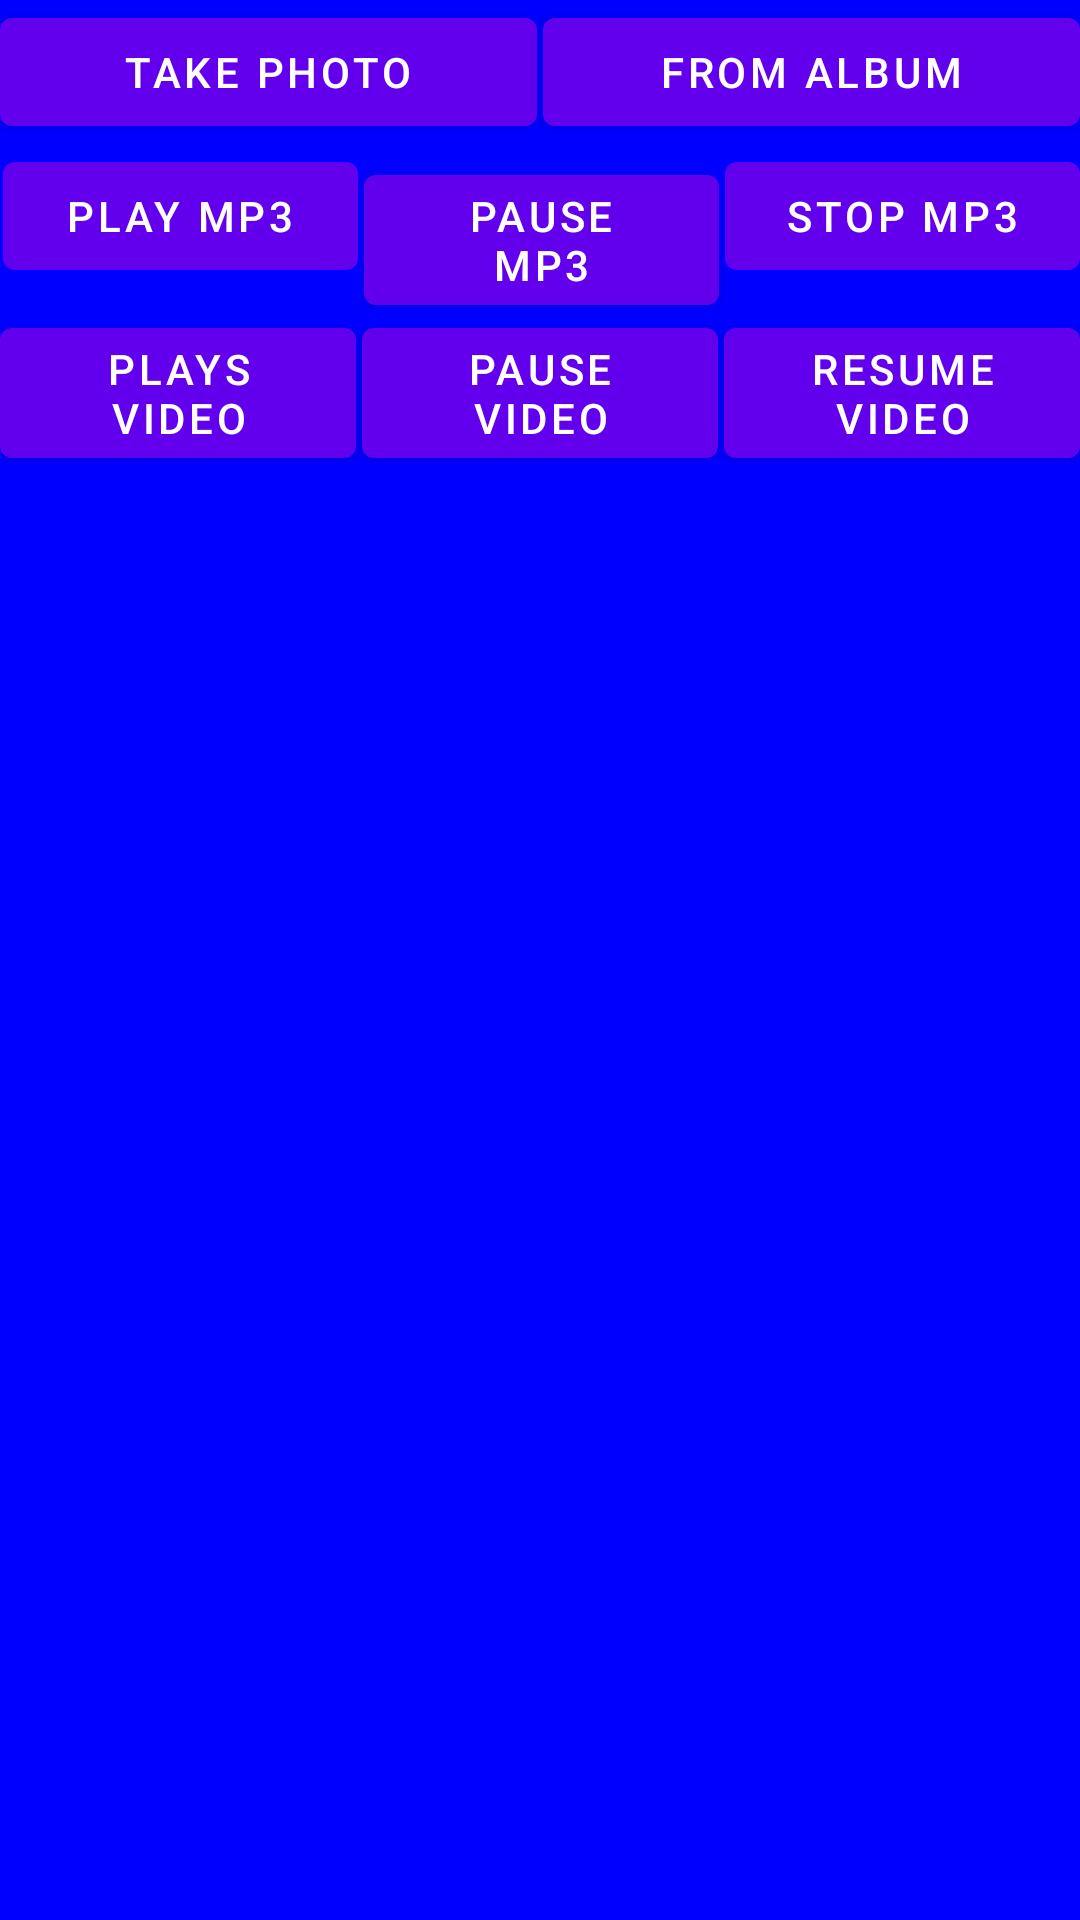

This screen was rendered from an Android layout file. Write that file and the resources it references.
<!-- AndroidManifest.xml: application theme Theme.ZyhGame -->
<!-- res/layout/fragment3.xml -->
<?xml version="1.0" encoding="utf-8"?>
<LinearLayout xmlns:android="http://schemas.android.com/apk/res/android"
    android:orientation="vertical"
    android:background="#0000ff"
    android:layout_width="match_parent"
    android:layout_height="match_parent">

    <androidx.core.widget.NestedScrollView
        android:layout_width="match_parent"
        android:layout_height="match_parent">

        <LinearLayout
            android:layout_width="match_parent"
            android:layout_height="match_parent"
            android:orientation="vertical">

            <LinearLayout
                android:layout_width="match_parent"
                android:layout_height="wrap_content"
                android:orientation="vertical">

                <LinearLayout
                    android:layout_width="match_parent"
                    android:layout_height="wrap_content"
                    android:orientation="horizontal">

                    <Button
                        android:id="@+id/f3_btn_take_photo"
                        android:layout_width="0dp"
                        android:layout_height="wrap_content"
                        android:layout_weight="1"
                        android:layout_marginEnd="1dp"
                        android:text="Take Photo" />

                    <Button
                        android:id="@+id/f3_btn_from_album"
                        android:layout_width="0dp"
                        android:layout_height="wrap_content"
                        android:layout_weight="1"
                        android:layout_marginStart="1dp"
                        android:text="From Album" />

                </LinearLayout>

                <ImageView
                    android:id="@+id/f3_image_view"
                    android:layout_width="wrap_content"
                    android:layout_height="wrap_content"
                    android:layout_gravity="center_horizontal" />

            </LinearLayout>

            <LinearLayout
                android:layout_width="match_parent"
                android:layout_height="wrap_content"
                android:orientation="horizontal">

                <Button
                    android:id="@+id/f3_btn_load_mp3"
                    android:layout_width="0dp"
                    android:layout_height="wrap_content"
                    android:layout_weight="1"
                    android:layout_marginEnd="1dp"
                    android:visibility="gone"
                    android:text="Load Mp3" />

                <Button
                    android:id="@+id/f3_btn_play_mp3"
                    android:layout_width="0dp"
                    android:layout_height="wrap_content"
                    android:layout_weight="1"
                    android:layout_marginStart="1dp"
                    android:layout_marginEnd="1dp"
                    android:text="Play Mp3" />

                <Button
                    android:id="@+id/f3_btn_pause_mp3"
                    android:layout_width="0dp"
                    android:layout_height="wrap_content"
                    android:layout_weight="1"
                    android:layout_marginStart="1dp"
                    android:layout_marginEnd="1dp"
                    android:text="Pause Mp3" />

                <Button
                    android:id="@+id/f3_btn_stop_mp3"
                    android:layout_width="0dp"
                    android:layout_height="wrap_content"
                    android:layout_weight="1"
                    android:layout_marginStart="1dp"
                    android:text="Stop Mp3" />

            </LinearLayout>

            <LinearLayout
                android:layout_width="match_parent"
                android:layout_height="wrap_content"
                android:orientation="vertical">

                <LinearLayout
                    android:layout_width="match_parent"
                    android:layout_height="wrap_content"
                    android:orientation="horizontal">

                    <Button
                        android:id="@+id/f3_btn_load_video"
                        android:layout_width="0dp"
                        android:layout_height="wrap_content"
                        android:layout_weight="1"
                        android:layout_marginEnd="1dp"
                        android:visibility="gone"
                        android:text="Load Video" />

                    <Button
                        android:id="@+id/f3_btn_play_video"
                        android:layout_width="0dp"
                        android:layout_height="wrap_content"
                        android:layout_weight="1"
                        android:layout_marginEnd="1dp"
                        android:text="Plays Video" />

                    <Button
                        android:id="@+id/f3_btn_pause_video"
                        android:layout_width="0dp"
                        android:layout_height="wrap_content"
                        android:layout_weight="1"
                        android:layout_marginStart="1dp"
                        android:layout_marginEnd="1dp"
                        android:text="Pause Video" />

                    <Button
                        android:id="@+id/f3_btn_resume_video"
                        android:layout_width="0dp"
                        android:layout_height="wrap_content"
                        android:layout_weight="1"
                        android:layout_marginStart="1dp"
                        android:text="Resume Video" />

                </LinearLayout>

                <VideoView
                    android:id="@+id/f3_video_view"
                    android:layout_width="match_parent"
                    android:layout_height="wrap_content" />

            </LinearLayout>

        </LinearLayout>

    </androidx.core.widget.NestedScrollView>

</LinearLayout>
<!-- resources referenced by this layout -->
<resources>
  <style name="Theme.ZyhGame" parent="Theme.MaterialComponents.DayNight.NoActionBar">
          
          <item name="colorPrimary">@color/purple_500</item>
          <item name="colorPrimaryVariant">@color/purple_700</item>
          <item name="colorOnPrimary">@color/white</item>
          
          <item name="colorSecondary">@color/teal_200</item>
          <item name="colorSecondaryVariant">@color/teal_700</item>
          <item name="colorOnSecondary">@color/black</item>
          
          <item name="android:statusBarColor">?attr/colorPrimaryVariant</item>
          
      </style>
  <!-- not gathered from this repository: default colours our renderer supplied (Android Studio template values) -->
  <color name="purple_500">#FF6200EE</color>
  <color name="purple_700">#FF3700B3</color>
  <color name="teal_200">#FF03DAC5</color>
  <color name="teal_700">#FF018786</color>
  <color name="black">#FF000000</color>
  <color name="white">#FFFFFFFF</color>
</resources>
